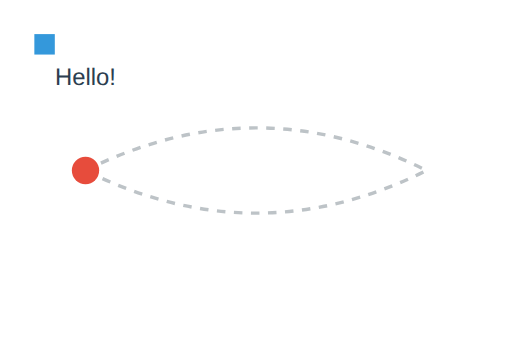
t = 0.00 s
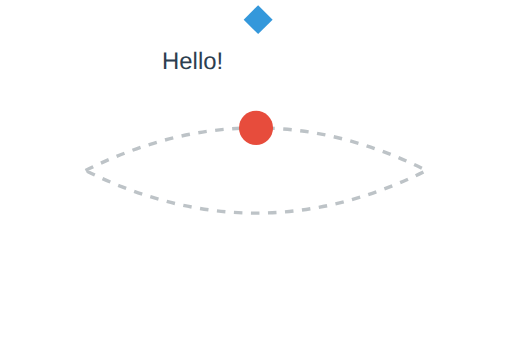
t = 1.25 s
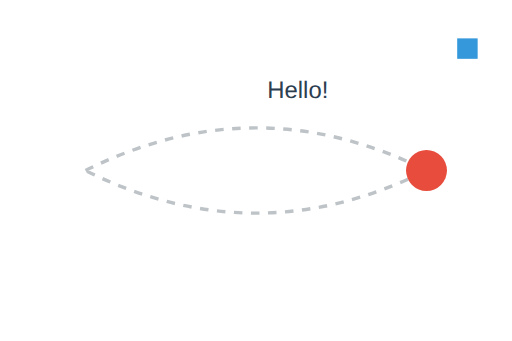
t = 2.50 s
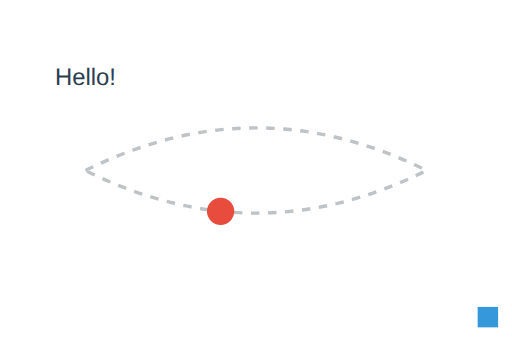
t = 4.00 s
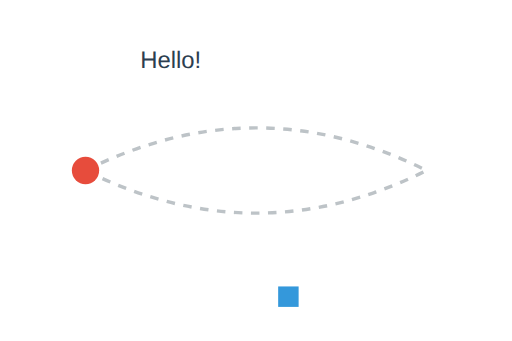
t = 5.00 s
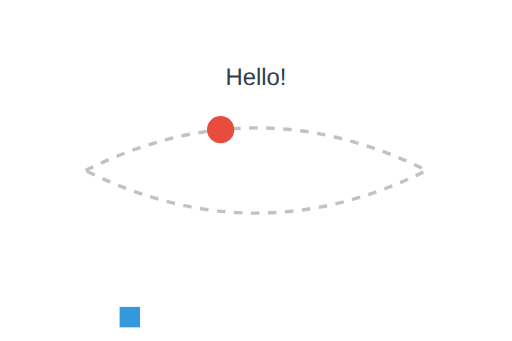
t = 6.00 s

The animated SVG that drew these frames (rendered in a browser with its animation timeline set to each time). Animation: 5 SMIL elements (animate=1,animateMotion=3,animateTransform=1); one cycle of 8.00 s, repeats indefinitely.

<?xml version="1.0" encoding="UTF-8"?>
<svg xmlns="http://www.w3.org/2000/svg" viewBox="0 0 300 200">
  <!-- Path definition for complex motion -->
  <defs>
    <path id="complexPath" d="M 50,100 Q 150,50 250,100 Q 150,150 50,100 Z"/>
  </defs>

  <!-- Show the path -->
  <use href="#complexPath" fill="none" stroke="#bdc3c7" stroke-width="2" stroke-dasharray="5,5"/>

  <!-- Circle following the complex path -->
  <circle r="8" fill="#e74c3c">
    <animateMotion dur="5s" repeatCount="indefinite">
      <mpath href="#complexPath"/>
    </animateMotion>
    <animate attributeName="r" values="8;12;8" dur="1s" repeatCount="indefinite"/>
  </circle>

  <!-- Rectangle following a simple path -->
  <rect width="12" height="12" fill="#3498db">
    <animateMotion
      path="M 20,20 L 280,20 L 280,180 L 20,180 Z"
      dur="8s"
      repeatCount="indefinite"/>
    <animateTransform
      attributeName="transform"
      type="rotate"
      values="0;360"
      dur="2s"
      repeatCount="indefinite"/>
  </rect>

  <!-- Text following a wavy path -->
  <text font-family="Arial" font-size="14" fill="#2c3e50" text-anchor="middle">
    Hello!
    <animateMotion
      path="M 50,50 Q 100,30 150,50 Q 200,70 250,50"
      dur="4s"
      repeatCount="indefinite"/>
  </text>
</svg>